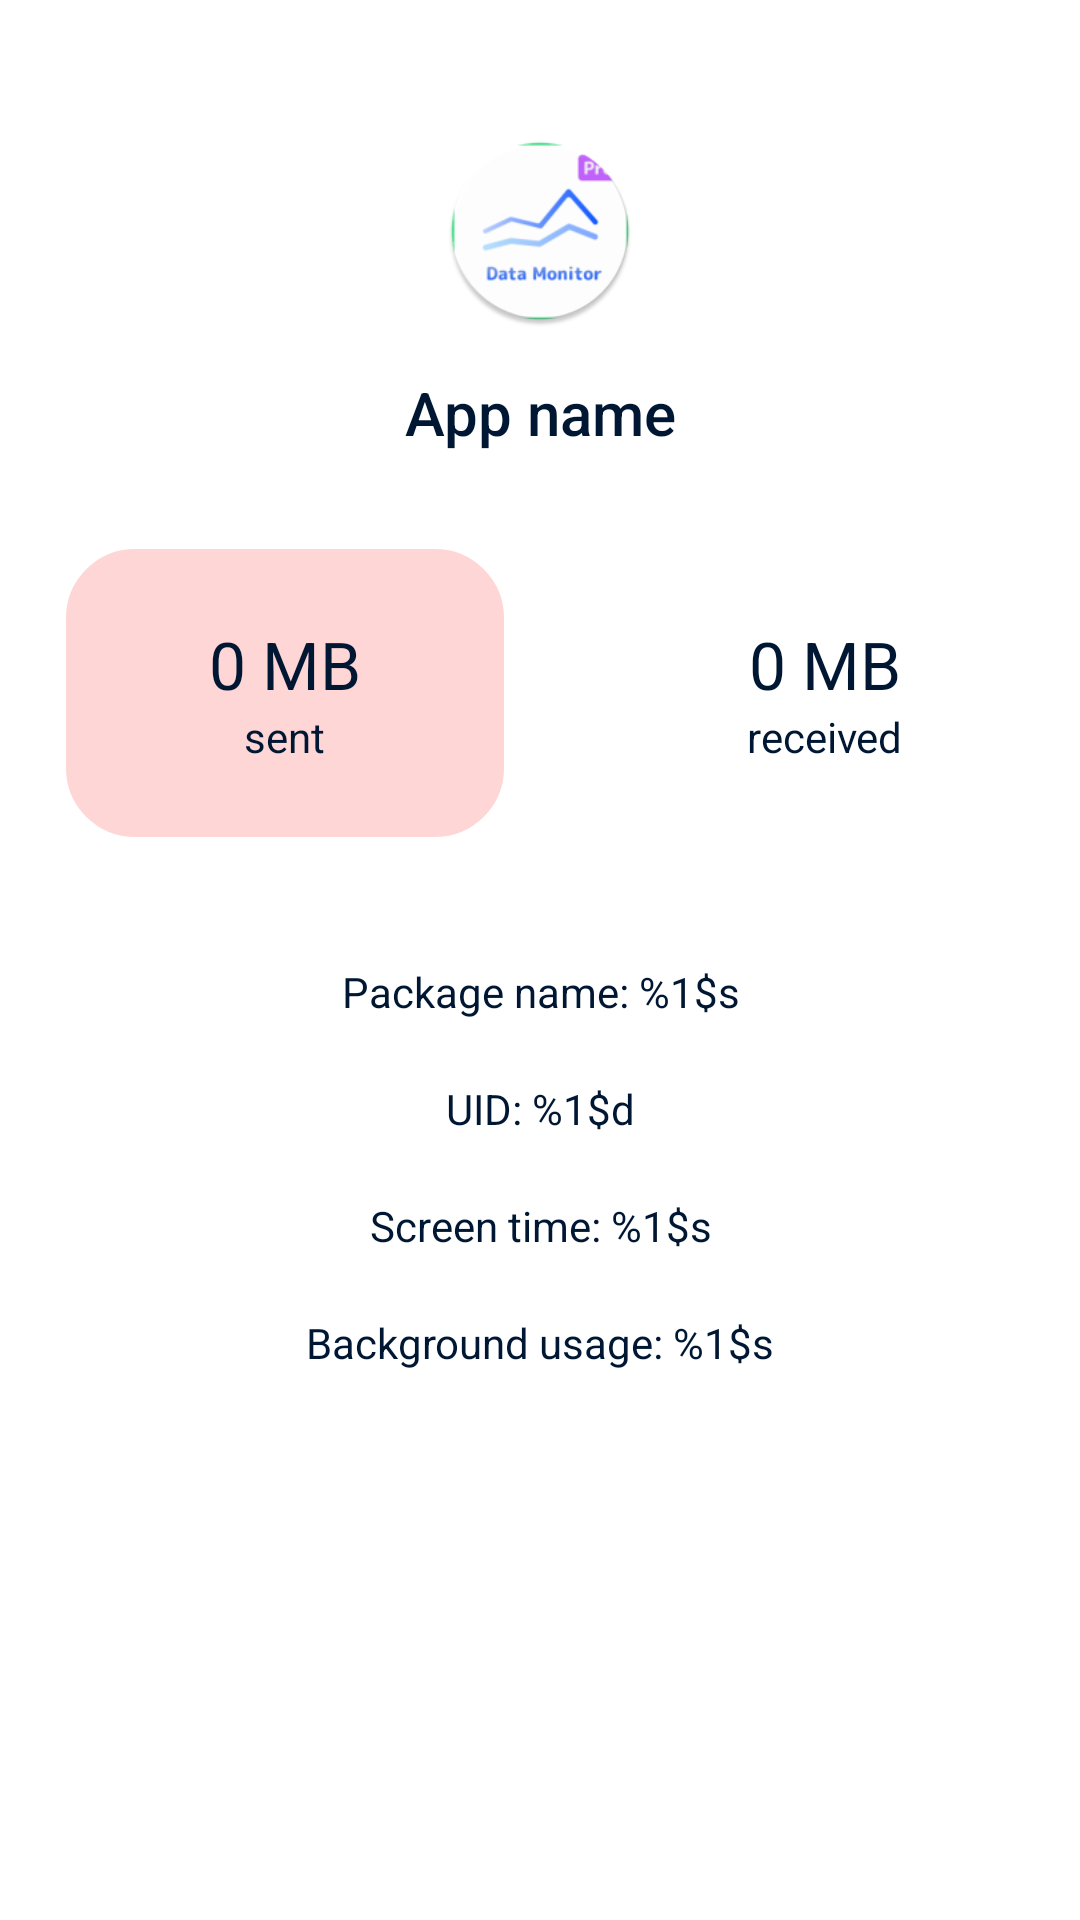

Here is an Android app screen rendered from its layout file. Give the layout XML and the strings, colors and styles it references.
<!-- AndroidManifest.xml: application theme Theme.DataMonitor -->
<!-- res/layout/app_detail_view.xml -->
<?xml version="1.0" encoding="utf-8"?>
<androidx.constraintlayout.widget.ConstraintLayout xmlns:android="http://schemas.android.com/apk/res/android"
    xmlns:app="http://schemas.android.com/apk/res-auto"
    xmlns:tools="http://schemas.android.com/tools"
    android:layout_width="match_parent"
    android:layout_height="wrap_content"
    android:background="@drawable/bottom_sheet_background">

    <View
        android:id="@+id/view3"
        android:layout_width="45dp"
        android:layout_height="5dp"
        android:layout_marginTop="@dimen/margin_small"
        android:background="@drawable/bottom_sheet_handle_bg"
        app:layout_constraintEnd_toEndOf="parent"
        app:layout_constraintHorizontal_bias="0.5"
        app:layout_constraintStart_toStartOf="parent"
        app:layout_constraintTop_toTopOf="parent" />

    <ImageView
        android:id="@+id/icon"
        android:layout_width="64dp"
        android:layout_height="64dp"
        android:src="@mipmap/app_logo_round"
        android:layout_marginTop="@dimen/margin_large"
        app:layout_constraintEnd_toEndOf="parent"
        app:layout_constraintHorizontal_bias="0.5"
        app:layout_constraintStart_toStartOf="parent"
        app:layout_constraintTop_toBottomOf="@+id/view3"/>




















    <TextView
        android:id="@+id/name"
        android:layout_width="wrap_content"
        android:layout_height="wrap_content"
        android:layout_marginTop="@dimen/margin_medium"
        android:gravity="center"
        android:text="@string/app_name_placeholder"
        android:textAppearance="@style/TextAppearance.AppCompat.Title"
        app:layout_constraintEnd_toEndOf="parent"
        app:layout_constraintHorizontal_bias="0.5"
        app:layout_constraintStart_toStartOf="parent"
        app:layout_constraintTop_toBottomOf="@+id/icon" />

    <LinearLayout
        android:id="@+id/linearLayout5"
        android:layout_width="match_parent"
        android:layout_height="140dp"
        android:layout_marginTop="@dimen/margin_mid_large"
        android:paddingBottom="@dimen/margin_mid_large"
        android:orientation="horizontal"
        app:layout_constraintEnd_toEndOf="parent"
        app:layout_constraintHorizontal_bias="0.5"
        app:layout_constraintStart_toStartOf="parent"
        app:layout_constraintTop_toBottomOf="@+id/name">

        <LinearLayout
            android:layout_width="0dp"
            android:layout_height="match_parent"
            android:layout_marginStart="@dimen/margin_mid_large"
            android:layout_marginTop="@dimen/margin_small"
            android:layout_marginEnd="@dimen/margin_small"
            android:layout_marginBottom="@dimen/margin_small"
            android:layout_weight="1"
            android:background="@drawable/main_mobile_data_usage_view_background"
            android:clickable="true"
            android:elevation="@dimen/elevation_default"
            android:gravity="center"
            android:orientation="vertical"
            android:padding="15dp">

            <TextView
                android:id="@+id/data_sent"
                android:layout_width="wrap_content"
                android:layout_height="wrap_content"
                android:text="@string/app_data_usage_placeholder"
                android:textSize="@dimen/text_large" />

            <TextView
                android:layout_width="wrap_content"
                android:layout_height="wrap_content"
                android:text="@string/label_sent" />

        </LinearLayout>

        <LinearLayout
            android:layout_width="0dp"
            android:layout_height="match_parent"
            android:layout_marginStart="@dimen/margin_mid_large"
            android:layout_marginTop="@dimen/margin_small"
            android:layout_marginEnd="@dimen/margin_small"
            android:layout_marginBottom="@dimen/margin_small"
            android:layout_weight="1"
            android:background="@drawable/main_wifi_data_usage_view_background"
            android:clickable="true"
            android:elevation="@dimen/elevation_default"
            android:gravity="center"
            android:orientation="vertical"
            android:padding="@dimen/margin_medium">

            <TextView
                android:id="@+id/data_received"
                android:layout_width="wrap_content"
                android:layout_height="wrap_content"
                android:text="@string/app_data_usage_placeholder"
                android:textSize="@dimen/text_large" />

            <TextView
                android:layout_width="wrap_content"
                android:layout_height="wrap_content"
                android:text="@string/label_received" />

        </LinearLayout>

    </LinearLayout>

    <TextView
        android:id="@+id/app_package"
        android:layout_width="match_parent"
        android:layout_height="wrap_content"
        android:gravity="center"
        android:padding="@dimen/margin_small"
        android:text="@string/app_label_package_name"
        app:layout_constraintEnd_toEndOf="parent"
        app:layout_constraintHorizontal_bias="0.5"
        app:layout_constraintStart_toStartOf="parent"
        app:layout_constraintTop_toBottomOf="@+id/linearLayout5" />

    <TextView
        android:id="@+id/app_uid"
        android:layout_width="match_parent"
        android:layout_height="wrap_content"
        android:gravity="center"
        android:padding="@dimen/margin_small"
        android:text="@string/app_label_uid"
        app:layout_constraintEnd_toEndOf="parent"
        app:layout_constraintHorizontal_bias="0.0"
        app:layout_constraintStart_toStartOf="parent"
        app:layout_constraintTop_toBottomOf="@+id/app_package" />

    <TextView
        android:id="@+id/app_screen_time"
        android:layout_width="match_parent"
        android:layout_height="wrap_content"
        android:gravity="center"
        android:padding="@dimen/margin_small"
        android:text="@string/app_label_screen_time"
        app:layout_constraintEnd_toEndOf="parent"
        app:layout_constraintHorizontal_bias="0.5"
        app:layout_constraintStart_toStartOf="parent"
        app:layout_constraintTop_toBottomOf="@+id/app_uid" />

    <TextView
        android:id="@+id/app_background_time"
        android:layout_width="match_parent"
        android:layout_height="wrap_content"
        android:gravity="center"
        android:padding="@dimen/margin_small"
        android:text="@string/app_label_background_time"
        app:layout_constraintEnd_toEndOf="parent"
        app:layout_constraintHorizontal_bias="0.5"
        app:layout_constraintStart_toStartOf="parent"
        app:layout_constraintTop_toBottomOf="@+id/app_screen_time" />

    <TextView
        android:id="@+id/app_open_settings"
        android:layout_width="match_parent"
        android:layout_height="@dimen/button_default"
        android:layout_marginStart="@dimen/margin_large"
        android:layout_marginTop="@dimen/margin_small"
        android:layout_marginEnd="@dimen/margin_large"
        android:layout_marginBottom="@dimen/margin_extra_large"
        android:background="@drawable/button_primary_default"
        android:clickable="true"
        android:elevation="2dp"
        android:gravity="center"
        android:padding="@dimen/margin_medium"
        android:text="@string/action_open_app_settings"
        android:textColor="@color/white"
        app:layout_constraintBottom_toBottomOf="parent"
        app:layout_constraintEnd_toEndOf="parent"
        app:layout_constraintHorizontal_bias="0.5"
        app:layout_constraintStart_toStartOf="parent"
        app:layout_constraintTop_toBottomOf="@+id/app_background_time" />

</androidx.constraintlayout.widget.ConstraintLayout>
<!-- resources referenced by this layout -->
<resources>
  <color name="white">#FFFFFF</color>
  <dimen name="button_default">55dp</dimen>
  <dimen name="elevation_default">0dp</dimen>
  <dimen name="margin_extra_large">50dp</dimen>
  <dimen name="margin_large">30dp</dimen>
  <dimen name="margin_medium">15dp</dimen>
  <dimen name="margin_mid_large">20dp</dimen>
  <dimen name="margin_small">10dp</dimen>
  <dimen name="radius_large">100dp</dimen>
  <dimen name="text_large">22sp</dimen>
  <!-- drawable main_mobile_data_usage_view_background (drawable) -->
  <?xml version="1.0" encoding="utf-8"?>
  <ripple android:color="@color/usage_mobile_ripple"
      xmlns:android="http://schemas.android.com/apk/res/android">
      <item android:id="@+id/item_ripple">
          <shape android:shape="rectangle">
              <solid android:color="@color/mobile_data_usage_background_home"/>
              <corners android:radius="24dp"/>
              <stroke android:color="@color/data_usage_home_stroke"
                  android:width="2dp"/>
          </shape>
          <color android:color="@color/mobile_data_usage_background_home"/>
      </item>
  </ripple>
  
  
  
  
  
  
  
  
  
  
  
  
  
  
  
  
  
  
  
  
  
  
  
  
  
  
  
  
  
  
  
  
  
  
  
  
  
  <!-- mipmap app_logo_round: png bitmap (mipmap-hdpi, 4758 bytes) -->
  <string name="action_open_app_settings">Open the app settings</string>
  <string name="app_data_usage_placeholder">0 MB</string>
  <string name="app_label_background_time">Background usage: %1$s</string>
  <string name="app_label_package_name">Package name: %1$s</string>
  <string name="app_label_screen_time">Screen time: %1$s</string>
  <string name="app_label_uid">UID: %1$d</string>
  <string name="app_name_placeholder">App name</string>
  <string name="label_received">received</string>
  <string name="label_sent">sent</string>
  <style name="Theme.DataMonitor" parent="Theme.MaterialComponents.DayNight.DarkActionBar">
          
          <item name="colorPrimary">@color/primary</item>
          <item name="colorPrimaryVariant">@color/primary</item>
          <item name="colorOnPrimary">@color/surface</item>
          
          <item name="colorSecondary">@color/primary</item>
          <item name="colorSecondaryVariant">@color/teal_700</item>
          <item name="colorOnSecondary">@color/black</item>
          
          <item name="android:statusBarColor">@color/surface</item>
  
          <item name="windowActionBar">false</item>
          <item name="windowNoTitle">true</item>
          <item name="android:textColor">@color/text_primary</item>
          <item name="android:textColorSecondary">@color/text_secondary</item>
          <item name="android:windowLightStatusBar">true</item>
          <item name="android:thumb">@drawable/switch_thumb</item>
          <item name="android:overScrollMode">never</item>
          <item name="snackbarStyle">@style/Theme.SnackBar</item>
          <item name="snackbarTextViewStyle">@style/Theme.SnackBar.Text</item>
          <item name="background">@color/background</item>
      </style>
  <color name="usage_mobile_ripple">#FF9999</color>
  <color name="mobile_data_usage_background_home">#FFD6D6</color>
  <color name="data_usage_home_stroke">@color/white</color>
  <color name="primary">#087AFF</color>
  <color name="surface">@color/white</color>
  <color name="teal_700">#FF018786</color>
  <color name="black">#000000</color>
  <color name="text_primary">#001733</color>
  <color name="text_secondary">#6E7987</color>
  <style name="Theme.SnackBar" parent="Widget.MaterialComponents.Snackbar">
          <item name="android:layout_margin">10dp</item>
      </style>
  <style name="Theme.SnackBar.Text" parent="Widget.MaterialComponents.Snackbar.TextView">
          
      </style>
  <color name="background">#F6F6F6</color>
</resources>
